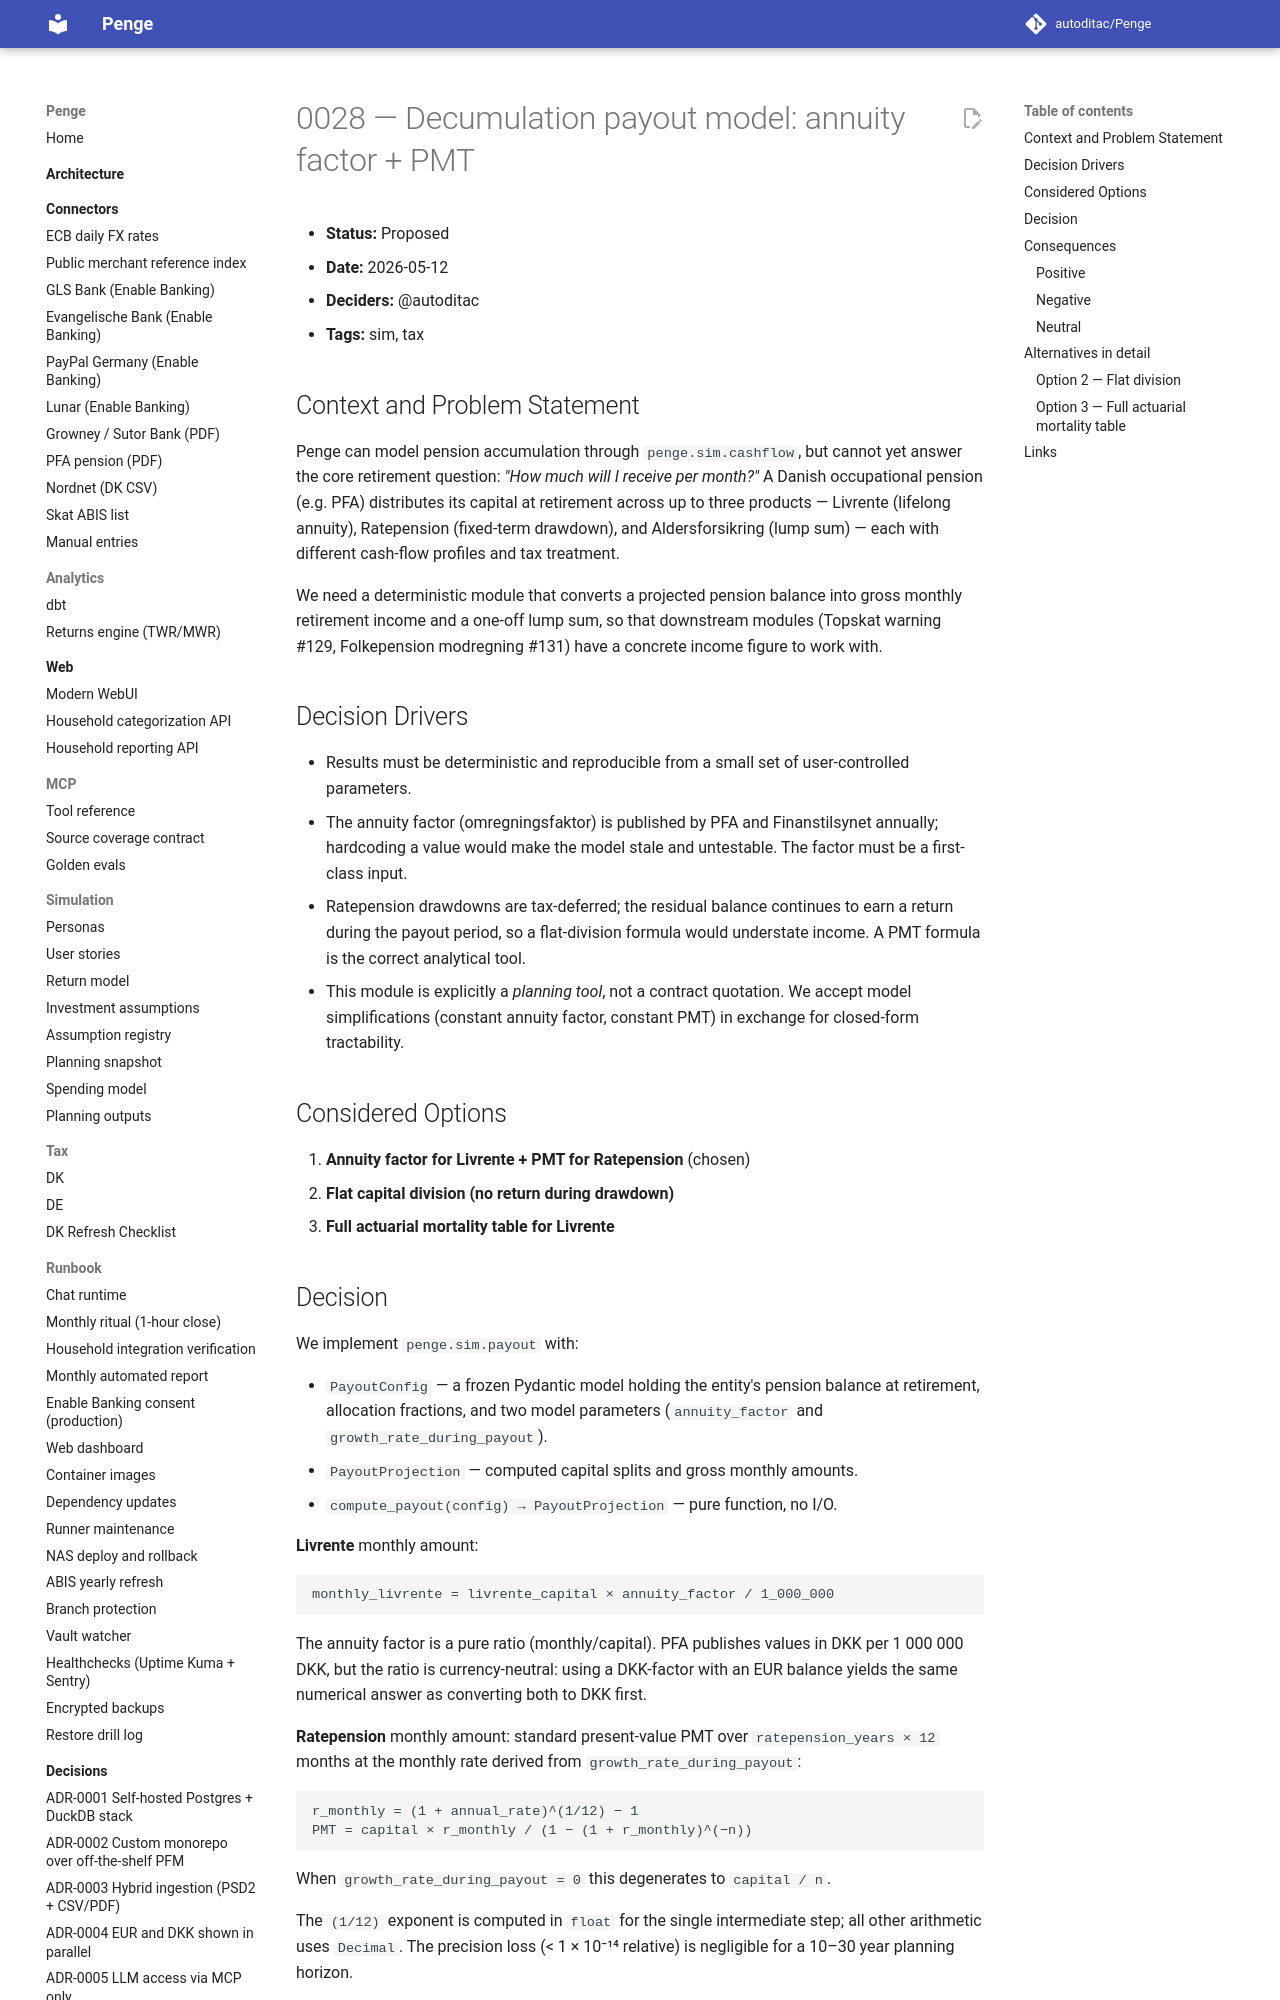

repository: autoditac/Penge · page: decisions/0028-sim-payout-model/index.html · generator: mkdocs

# 0028 — Decumulation payout model: annuity factor + PMT

- **Status:** Proposed
- **Date:** 2026-05-12
- **Deciders:** @autoditac
- **Tags:** sim, tax

## Context and Problem Statement

Penge can model pension accumulation through `penge.sim.cashflow`, but cannot
yet answer the core retirement question: *"How much will I receive per month?"*
A Danish occupational pension (e.g. PFA) distributes its capital at retirement
across up to three products — Livrente (lifelong annuity), Ratepension
(fixed-term drawdown), and Aldersforsikring (lump sum) — each with different
cash-flow profiles and tax treatment.

We need a deterministic module that converts a projected pension balance into
gross monthly retirement income and a one-off lump sum, so that downstream
modules (Topskat warning #129, Folkepension modregning #131) have a concrete
income figure to work with.

## Decision Drivers

- Results must be deterministic and reproducible from a small set of
  user-controlled parameters.
- The annuity factor (omregningsfaktor) is published by PFA and
  Finanstilsynet annually; hardcoding a value would make the model stale and
  untestable. The factor must be a first-class input.
- Ratepension drawdowns are tax-deferred; the residual balance continues to
  earn a return during the payout period, so a flat-division formula would
  understate income. A PMT formula is the correct analytical tool.
- This module is explicitly a *planning tool*, not a contract quotation. We
  accept model simplifications (constant annuity factor, constant PMT) in
  exchange for closed-form tractability.

## Considered Options

1. **Annuity factor for Livrente + PMT for Ratepension** (chosen)
2. **Flat capital division (no return during drawdown)**
3. **Full actuarial mortality table for Livrente**
